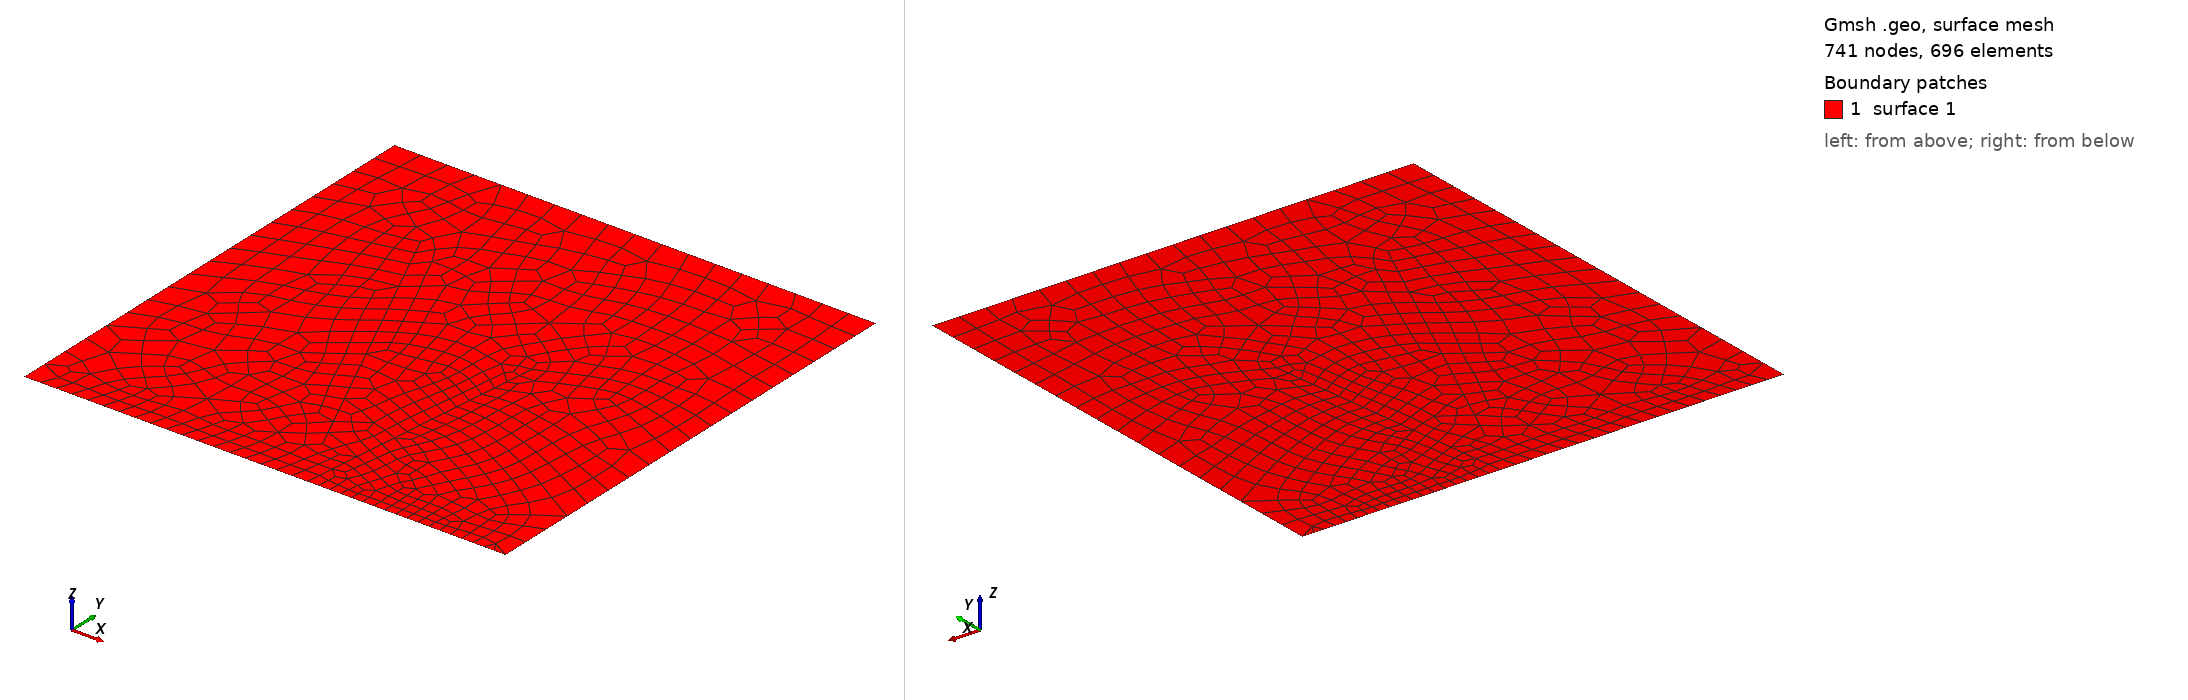

Gmsh geometry script, surface-meshed: 741 nodes, 696 surface elements. Boundary patches (legend numbers): 1 surface 1. Left view from above one corner, right view from below the opposite corner. The script declares no physical surfaces, so the legend lists its geometric surfaces. The drawing asked Gmsh for element sizes between 1% and 20% of the model's largest extent; the script's own settings can give other sizes.

=== 2D_embedded_stright.geo (drawn) ===
//+
SetFactory("OpenCASCADE");
//+
lc = 1;
// Points:
Point(1) = {-1, -0.5, 0, lc};
Point(2) = {0, -0.5, 0, lc};
Point(3) = {0.7, -0.5, 0, lc};
Point(4) = {0.7, 1.2, 0, lc};
Point(5) = {-1, 1.2, 0, lc};
// Lines
Line(1) = {1, 2};
Line(2) = {2, 3};
Line(3) = {3, 4};
Line(4) = {4, 5};
Line(5) = {5, 1};
// Surfaces
Curve Loop(1) = {4, 5, 1, 2, 3};
Plane Surface(1) = {1};
// Embedded lines in surface 1
Point(6) = {0.1, 0.4, 0, lc};
Line(6) = {2, 6};
Line{6} In Surface{1};
//+
Point(7) = {-0.1, -0.3, 0, lc};
Point(8) = {-0.6, 0.8, 0, lc};
Line(7) = {7, 8};
Line{7} In Surface{1};
// Define the element numbers at lines
Transfinite Curve {1, 2, 3, 4, 5, 6, 7} = 10 Using Progression 1;
// Recombine triangular mesh into quadrangular
Recombine Surface{1};
// 2D Mesh geberation method
Mesh.Algorithm = 11; Mesh.RecombinationAlgorithm = 1; Mesh.RecombineAll = 1; 
// Generate full 2D quadral meshes
Mesh 2; RecombineMesh; 
//RefineMesh; 
//RefineMesh;
